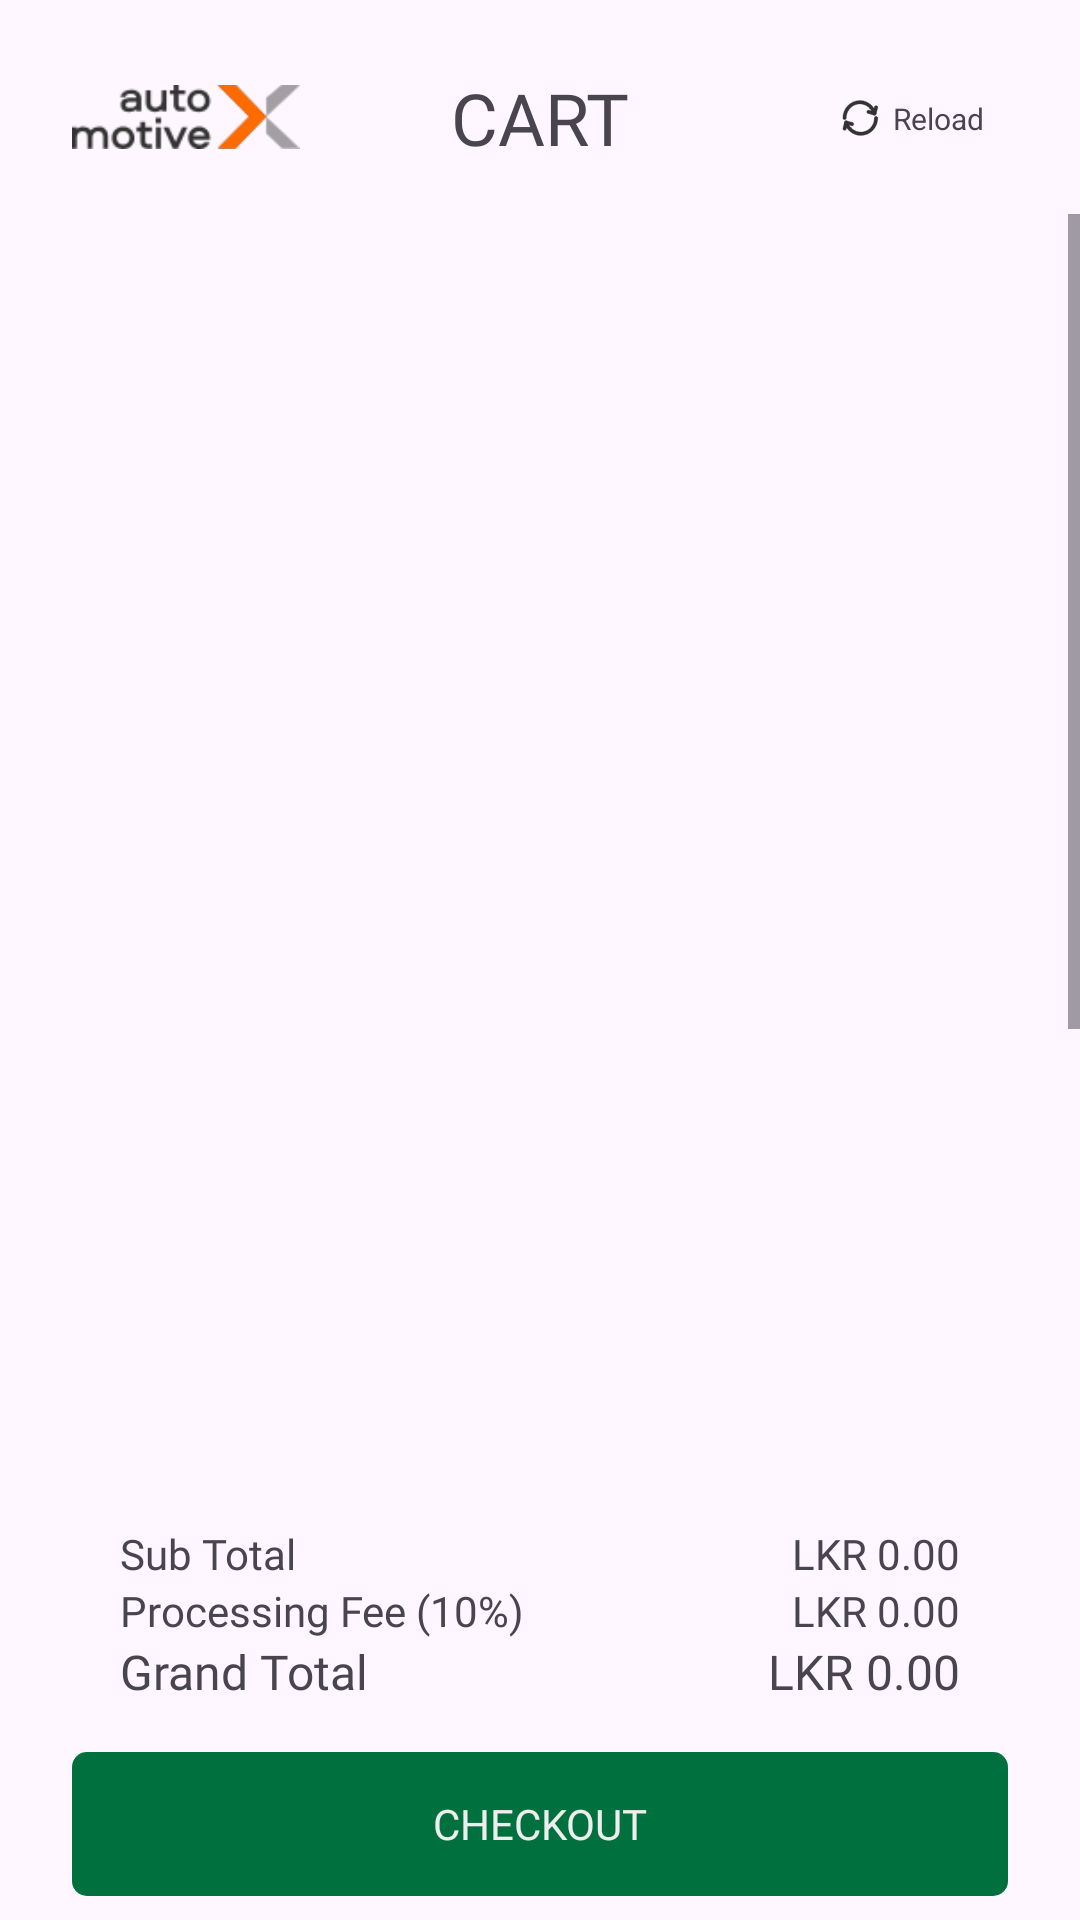

Produce the Android XML layout that renders to this screen, including the resource entries it uses.
<!-- AndroidManifest.xml: application theme Theme.AutoMotiveX -->
<!-- res/layout/fragment_cart.xml -->
<?xml version="1.0" encoding="utf-8"?>
<FrameLayout xmlns:android="http://schemas.android.com/apk/res/android"
    xmlns:app="http://schemas.android.com/apk/res-auto"
    xmlns:tools="http://schemas.android.com/tools"
    android:layout_width="match_parent"
    android:layout_height="match_parent"
    tools:context=".CartFragment">

    <androidx.constraintlayout.widget.ConstraintLayout
        android:layout_width="match_parent"
        android:layout_height="match_parent">

        <androidx.constraintlayout.widget.ConstraintLayout
            android:id="@+id/reloadConstraintLayout"
            android:layout_width="wrap_content"
            android:layout_height="wrap_content"
            android:layout_marginEnd="24dp"
            app:layout_constraintBottom_toBottomOf="@+id/textView33"
            app:layout_constraintEnd_toEndOf="parent"
            app:layout_constraintTop_toTopOf="@+id/textView33">

            <ImageView
                android:id="@+id/imageView20"
                android:layout_width="18dp"
                android:layout_height="18dp"
                android:layout_marginStart="8dp"
                android:layout_marginTop="8dp"
                android:layout_marginBottom="8dp"
                android:src="@drawable/reload_icon"
                app:layout_constraintBottom_toBottomOf="parent"
                app:layout_constraintStart_toStartOf="parent"
                app:layout_constraintTop_toTopOf="parent" />

            <TextView
                android:id="@+id/textView67"
                android:layout_width="wrap_content"
                android:layout_height="wrap_content"
                android:layout_marginStart="2dp"
                android:layout_marginTop="8dp"
                android:layout_marginEnd="8dp"
                android:layout_marginBottom="8dp"
                android:text="@string/reloadText"
                android:textSize="10sp"
                app:layout_constraintBottom_toBottomOf="parent"
                app:layout_constraintEnd_toEndOf="parent"
                app:layout_constraintStart_toEndOf="@+id/imageView20"
                app:layout_constraintTop_toTopOf="parent" />
        </androidx.constraintlayout.widget.ConstraintLayout>

        <TextView
            android:id="@+id/textView33"
            android:layout_width="wrap_content"
            android:layout_height="wrap_content"
            android:fontFamily="@font/poppins_bold"
            android:text="@string/cartText"
            android:textAllCaps="true"
            android:textSize="24sp"
            app:layout_constraintBottom_toBottomOf="@+id/imageView5"
            app:layout_constraintEnd_toEndOf="parent"
            app:layout_constraintStart_toStartOf="parent"
            app:layout_constraintTop_toTopOf="@+id/imageView5" />

        <ImageView
            android:id="@+id/imageView5"
            android:layout_width="76dp"
            android:layout_height="30dp"
            android:layout_marginStart="24dp"
            android:layout_marginTop="24dp"
            android:src="@drawable/automotivex_logo_dark"
            app:layout_constraintStart_toStartOf="parent"
            app:layout_constraintTop_toTopOf="parent" />

        <ScrollView
            android:layout_width="0dp"
            android:layout_height="0dp"
            android:layout_marginTop="16dp"
            app:layout_constraintBottom_toTopOf="@+id/constraintLayout3"
            app:layout_constraintEnd_toEndOf="parent"
            app:layout_constraintStart_toStartOf="parent"
            app:layout_constraintTop_toBottomOf="@+id/textView33">

            <LinearLayout
                android:layout_width="match_parent"
                android:layout_height="wrap_content"
                android:orientation="vertical">

                <androidx.constraintlayout.widget.ConstraintLayout
                    android:layout_width="match_parent"
                    android:layout_height="500dp">

                    <androidx.recyclerview.widget.RecyclerView
                        android:id="@+id/cartRecyclerView"
                        android:layout_width="0dp"
                        android:layout_height="500dp"
                        android:layout_marginStart="8dp"
                        android:layout_marginEnd="8dp"
                        app:layout_constraintEnd_toEndOf="parent"
                        app:layout_constraintStart_toStartOf="parent"
                        app:layout_constraintTop_toTopOf="parent" />

                </androidx.constraintlayout.widget.ConstraintLayout>
            </LinearLayout>
        </ScrollView>

        <androidx.constraintlayout.widget.ConstraintLayout
            android:id="@+id/constraintLayout3"
            android:layout_width="0dp"
            android:layout_height="200dp"
            app:layout_constraintBottom_toBottomOf="parent"
            app:layout_constraintEnd_toEndOf="parent"
            app:layout_constraintStart_toStartOf="parent" >

            <androidx.constraintlayout.widget.ConstraintLayout
                android:layout_width="0dp"
                android:layout_height="wrap_content"
                android:layout_marginStart="40dp"
                android:layout_marginEnd="40dp"
                android:layout_marginBottom="16dp"
                app:layout_constraintBottom_toTopOf="@+id/signInButtonFrameLayout"
                app:layout_constraintEnd_toEndOf="parent"
                app:layout_constraintStart_toStartOf="parent">

                <TextView
                    android:id="@+id/textView40"
                    android:layout_width="wrap_content"
                    android:layout_height="wrap_content"
                    android:fontFamily="@font/poppins_regular"
                    android:text="@string/subtotalText"
                    android:textSize="14sp"
                    app:layout_constraintStart_toStartOf="parent"
                    app:layout_constraintTop_toTopOf="parent" />

                <TextView
                    android:id="@+id/textView41"
                    android:layout_width="wrap_content"
                    android:layout_height="wrap_content"
                    android:fontFamily="@font/poppins_regular"
                    android:text="@string/processingFeeText"
                    android:textSize="14sp"
                    app:layout_constraintStart_toStartOf="parent"
                    app:layout_constraintTop_toBottomOf="@+id/textView40" />

                <TextView
                    android:id="@+id/textView42"
                    android:layout_width="wrap_content"
                    android:layout_height="wrap_content"
                    android:fontFamily="@font/poppins_semi_bold"
                    android:text="@string/grandTotalText"
                    android:textSize="16sp"
                    app:layout_constraintStart_toStartOf="parent"
                    app:layout_constraintTop_toBottomOf="@+id/textView41" />

                <TextView
                    android:id="@+id/textView36"
                    android:layout_width="wrap_content"
                    android:layout_height="wrap_content"
                    android:fontFamily="@font/poppins_regular"
                    android:text="@string/priceExample"
                    android:textSize="14sp"
                    app:layout_constraintEnd_toEndOf="parent"
                    app:layout_constraintTop_toTopOf="parent" />

                <TextView
                    android:id="@+id/textView39"
                    android:layout_width="wrap_content"
                    android:layout_height="wrap_content"
                    android:fontFamily="@font/poppins_semi_bold"
                    android:text="@string/priceExample"
                    android:textSize="16sp"
                    app:layout_constraintEnd_toEndOf="parent"
                    app:layout_constraintTop_toBottomOf="@+id/textView38" />

                <TextView
                    android:id="@+id/textView38"
                    android:layout_width="wrap_content"
                    android:layout_height="wrap_content"
                    android:fontFamily="@font/poppins_regular"
                    android:text="@string/priceExample"
                    android:textSize="14sp"
                    app:layout_constraintEnd_toEndOf="parent"
                    app:layout_constraintTop_toBottomOf="@+id/textView36" />

            </androidx.constraintlayout.widget.ConstraintLayout>

            <FrameLayout
                android:id="@+id/signInButtonFrameLayout"
                android:layout_width="0dp"
                android:layout_height="48dp"
                android:layout_marginStart="24dp"
                android:layout_marginEnd="24dp"
                android:layout_marginBottom="8dp"
                android:background="@drawable/button_shape_primary_color"
                app:layout_constraintBottom_toBottomOf="parent"
                app:layout_constraintEnd_toEndOf="parent"
                app:layout_constraintStart_toStartOf="parent">

                <Button
                    android:id="@+id/checkoutButton"
                    android:layout_width="match_parent"
                    android:layout_height="match_parent"
                    android:background="@android:color/transparent"
                    android:fontFamily="@font/poppins_medium"
                    android:text="@string/checkOutText"
                    android:textAllCaps="true"
                    android:textColor="@color/white"
                    android:textSize="14sp" />
            </FrameLayout>
        </androidx.constraintlayout.widget.ConstraintLayout>
    </androidx.constraintlayout.widget.ConstraintLayout>
</FrameLayout>
<!-- resources referenced by this layout -->
<resources>
  <color name="white">#EEEEEE</color>
  <!-- drawable automotivex_logo_dark: png bitmap (drawable, 3014 bytes) -->
  <!-- drawable button_shape_primary_color (drawable) -->
  <?xml version="1.0" encoding="utf-8"?>
  <shape xmlns:android="http://schemas.android.com/apk/res/android" android:shape="rectangle">
      <corners android:radius="5dp"/>
      <solid android:color="@color/primary" />
  </shape>
  <!-- drawable reload_icon: vector/xml drawable (drawable, 3421 chars, omitted) -->
  <string name="cartText">Cart</string>
  <string name="checkOutText">Checkout</string>
  <string name="grandTotalText">Grand Total</string>
  <string name="priceExample">LKR 0.00</string>
  <string name="processingFeeText">Processing Fee (10%)</string>
  <string name="reloadText">Reload</string>
  <string name="subtotalText">Sub Total </string>
  <style name="Theme.AutoMotiveX" parent="Base.Theme.AutoMotiveX" />
  <color name="primary">#00703F</color>
  <style name="Base.Theme.AutoMotiveX" parent="Theme.Material3.DayNight.NoActionBar">
          
          <item name="colorAccent">@color/primary</item>
           <item name="colorPrimary">@color/primary</item>
          <item name="colorPrimaryVariant">@color/primary</item>
          <item name="android:textColorHighlight">@color/textSelectionColor</item>
      </style>
  <color name="textSelectionColor">#8800703F</color>
</resources>
